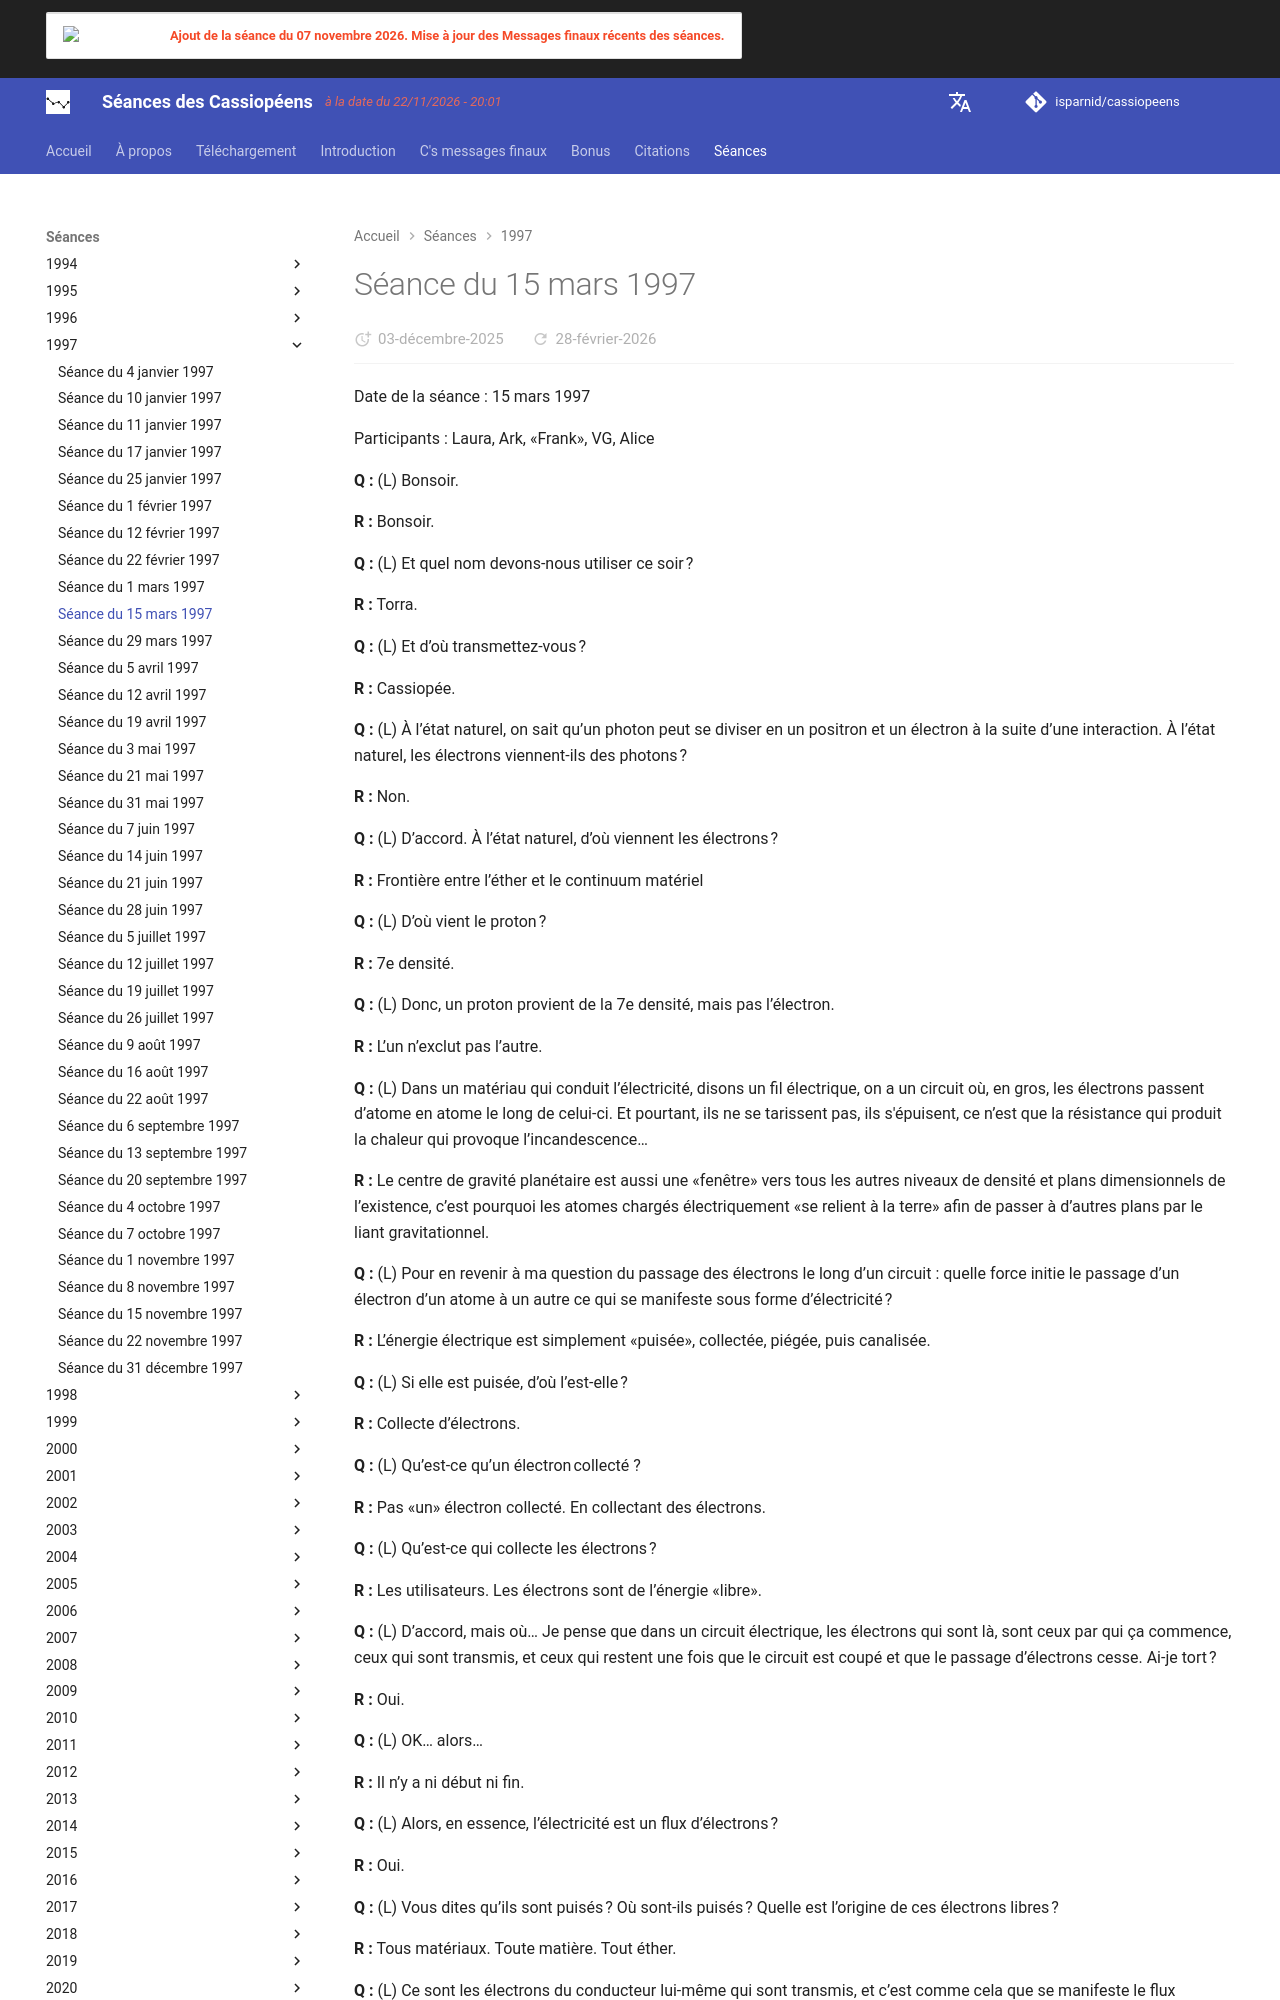

repository: isparnid/cassiopeens · page: séances/1997/1997-03-15/index.html · generator: mkdocs

---
title: "Séance du 15 mars 1997"
date:
  created: 2026-01-24
  updated: 2026-01-24
---

# Séance du 15 mars 1997

Date de la séance : 15 mars 1997

Participants : Laura, Ark, «Frank», VG, Alice

**Q :** (L) Bonsoir.

**R :** Bonsoir.

**Q :** (L) Et quel nom devons-nous utiliser ce soir ?

**R :** Torra.

**Q :** (L) Et d’où transmettez-vous ?

**R :** Cassiopée.

**Q :** (L) À l’état naturel, on sait qu’un photon peut se diviser en un positron et un électron à la suite d’une interaction. À l’état naturel, les électrons viennent-ils des photons ?

**R :** Non.

**Q :** (L) D’accord. À l’état naturel, d’où viennent les électrons ?

**R :** Frontière entre l’éther et le continuum matériel

**Q :** (L) D’où vient le proton ?

**R :** 7e densité.

**Q :** (L) Donc, un proton provient de la 7e densité, mais pas l’électron.

**R :** L’un n’exclut pas l’autre.

**Q :** (L) Dans un matériau qui conduit l’électricité, disons un fil électrique, on a un circuit où, en gros, les électrons passent d’atome en atome le long de celui-ci. Et pourtant, ils ne se tarissent pas, ils s'épuisent, ce n’est que la résistance qui produit la chaleur qui provoque l’incandescence…

**R :** Le centre de gravité planétaire est aussi une «fenêtre» vers tous les autres niveaux de densité et plans dimensionnels de l’existence, c’est pourquoi les atomes chargés électriquement «se relient à la terre» afin de passer à d’autres plans par le liant gravitationnel.

**Q :** (L) Pour en revenir à ma question du passage des électrons le long d’un circuit : quelle force initie le passage d’un électron d’un atome à un autre ce qui se manifeste sous forme d’électricité ?

**R :** L’énergie électrique est simplement «puisée», collectée, piégée, puis canalisée.

**Q :** (L) Si elle est puisée, d’où l’est-elle ?

**R :** Collecte d’électrons.

**Q :** (L) Qu’est-ce qu’un électron collecté ?

**R :** Pas «un» électron collecté. En collectant des électrons.

**Q :** (L) Qu’est-ce qui collecte les électrons ?

**R :** Les utilisateurs. Les électrons sont de l’énergie «libre».

**Q :** (L) D’accord, mais où… Je pense que dans un circuit électrique, les électrons qui sont là, sont ceux par qui ça commence, ceux qui sont transmis, et ceux qui restent une fois que le circuit est coupé et que le passage d’électrons cesse. Ai-je tort ?

**R :** Oui.

**Q :** (L) OK… alors…

**R :** Il n’y a ni début ni fin.

**Q :** (L) Alors, en essence, l’électricité est un flux d’électrons ?

**R :** Oui.

**Q :** (L) Vous dites qu’ils sont puisés ? Où sont-ils puisés ? Quelle est l’origine de ces électrons libres ?

**R :** Tous matériaux. Toute matière. Tout éther.

**Q :** (L) Ce sont les électrons du conducteur lui-même qui sont transmis, et c’est comme cela que se manifeste le flux électrique ?

**R :** Peut-être.

**Q :** (L) Dans quel sens est-ce que je me trompe ?

**R :** En limitant le concept au «conducteur».

**Q :** (L) L’énergie électrique sera présente dans tout. Mais dans certains matériaux spécifiques, comme ce qu’on appelle des conducteurs, l’énergie électrique est, comme vous dites, collectée, piégée et canalisée, ce qui s’avère utile, car cela crée de la lumière et fait fonctionner des machines, etc.

**R :** Primitif.

**Q :** (L) D’accord. C’est primitif. On comprend ça. Dans ce qu’on appelle un supraconducteur, en quoi le mouvement de l’électricité est-il différent par rapport à un conducteur ordinaire, comme un fil en cuivre ?
